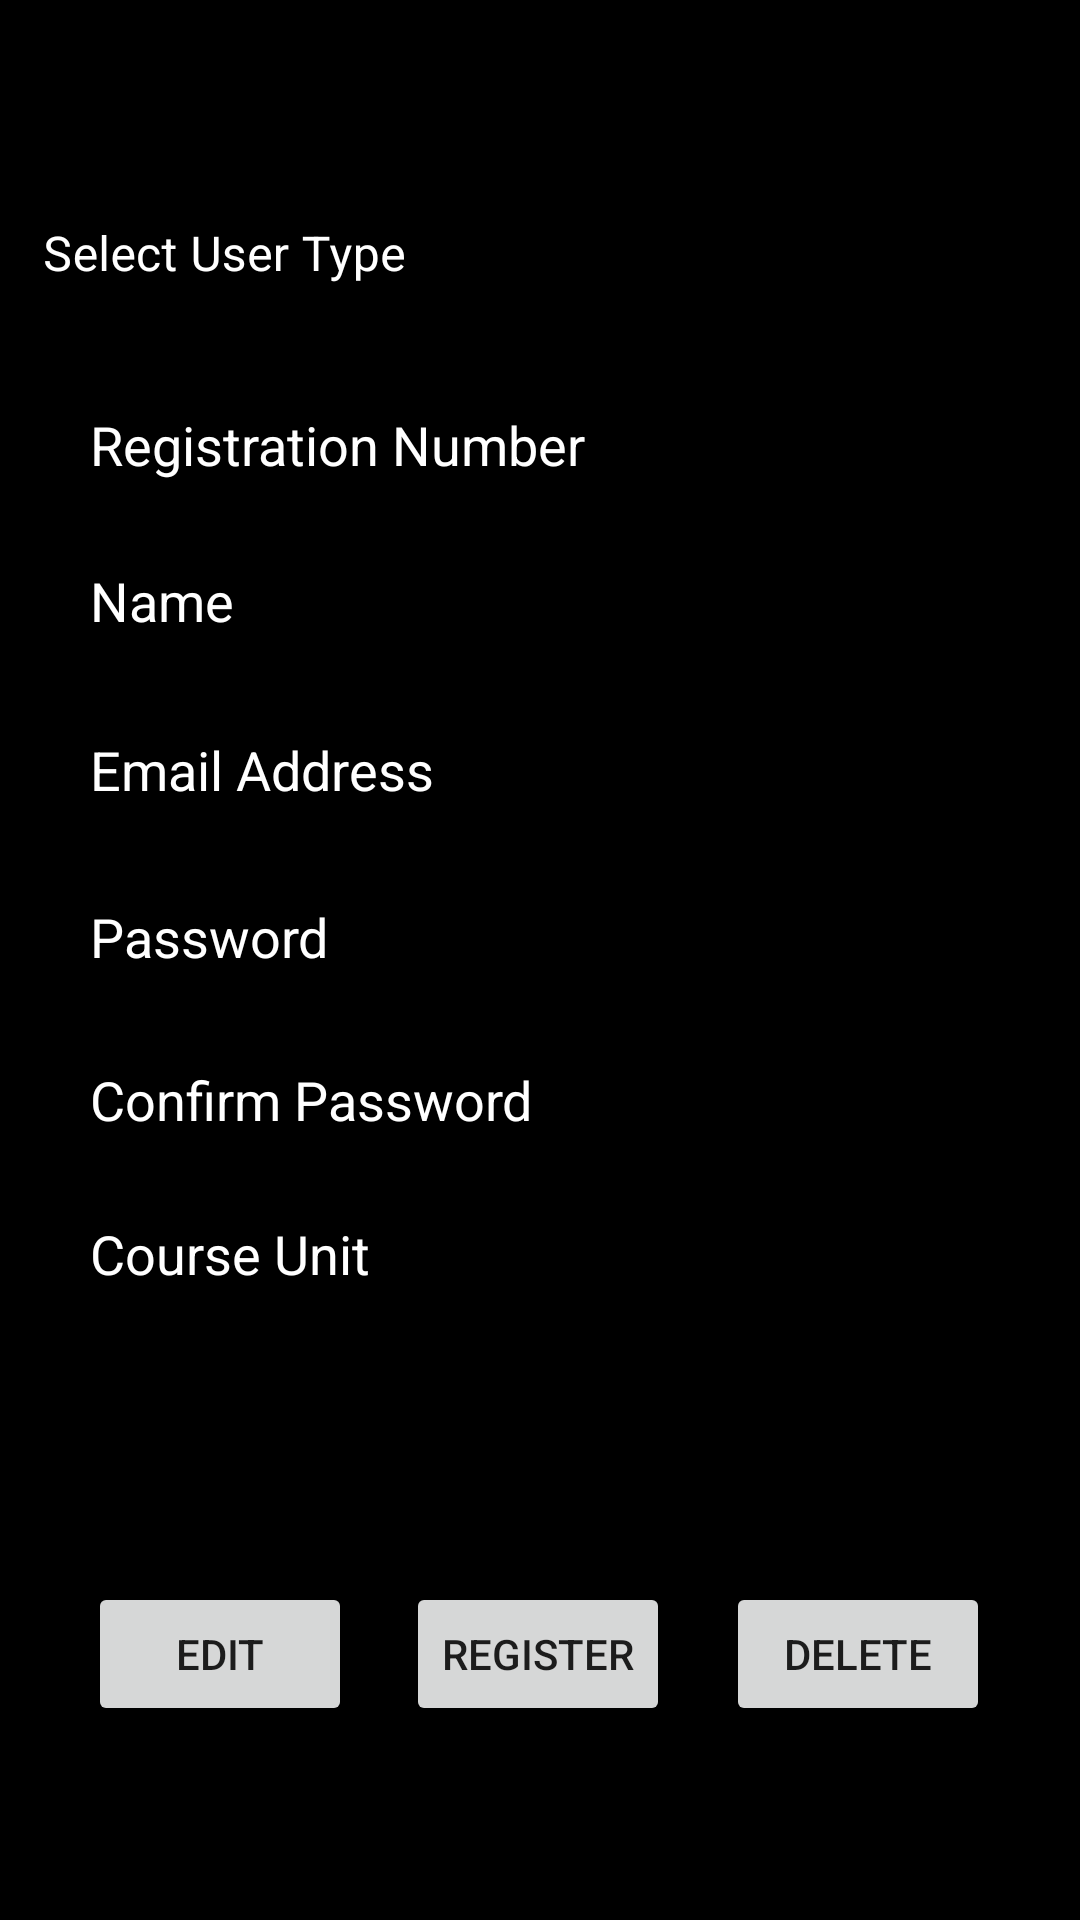

Produce the Android XML layout that renders to this screen, including the resource entries it uses.
<!-- AndroidManifest.xml: application theme Theme.Otimstudentsystem -->
<!-- res/layout/activity_registeruser.xml -->
<?xml version="1.0" encoding="utf-8"?>
<androidx.constraintlayout.widget.ConstraintLayout xmlns:android="http://schemas.android.com/apk/res/android"
    xmlns:app="http://schemas.android.com/apk/res-auto"
    xmlns:tools="http://schemas.android.com/tools"
    android:layout_width="match_parent"
    android:layout_height="match_parent"
    android:background="@color/black"
    tools:context=".registeruser">

    <TextView
        android:id="@+id/textView"
        android:layout_width="wrap_content"
        android:layout_height="wrap_content"
        android:layout_marginStart="149dp"
        android:layout_marginTop="10dp"
        android:layout_marginEnd="204dp"
        android:layout_marginBottom="672dp"
        android:text="Register New User"
        android:textColor="@color/white"
        android:textSize="24dp"
        app:layout_constraintBottom_toBottomOf="parent"
        app:layout_constraintEnd_toEndOf="parent"
        app:layout_constraintHorizontal_bias="0.37"
        app:layout_constraintStart_toStartOf="parent"
        app:layout_constraintTop_toTopOf="parent"
        app:layout_constraintVertical_bias="0.0"
        android:layout_marginLeft="149dp"
        android:layout_marginRight="204dp" />

    <com.google.android.material.textfield.TextInputLayout
        android:id="@+id/textInputLayout"
        style="@style/Widget.MaterialComponents.TextInputLayout.OutlinedBox.ExposedDropdownMenu"
        android:layout_width="332dp"
        android:layout_height="86dp"
        android:layout_marginTop="44dp"
        android:layout_marginEnd="30dp"
        android:hint="Select User Type"
        android:textColorHint="@color/white"
        app:layout_constraintEnd_toEndOf="parent"
        app:layout_constraintHorizontal_bias="1.0"
        app:layout_constraintStart_toStartOf="parent"
        app:layout_constraintTop_toTopOf="parent"
        android:layout_marginRight="30dp">

        <AutoCompleteTextView
            android:id="@+id/auto_complete_txt_register"
            android:layout_width="match_parent"
            android:layout_height="71dp"
            android:inputType="none"
            tools:ignore="DuplicateIds,TextContrastCheck" />
    </com.google.android.material.textfield.TextInputLayout>

    <EditText
        android:id="@+id/regnoUser"
        android:layout_width="wrap_content"
        android:layout_height="wrap_content"
        android:ems="10"
        android:hint="Registration Number"
        android:inputType="textPersonName"
        android:minHeight="48dp"
        android:textColor="@color/white"
        android:textColorHint="@color/white"
        app:layout_constraintBottom_toBottomOf="parent"
        app:layout_constraintEnd_toEndOf="parent"
        app:layout_constraintHorizontal_bias="0.174"
        app:layout_constraintStart_toStartOf="parent"
        app:layout_constraintTop_toTopOf="parent"
        app:layout_constraintVertical_bias="0.207" />

    <EditText
        android:id="@+id/RegName"
        android:layout_width="wrap_content"
        android:layout_height="wrap_content"
        android:ems="10"
        android:hint="Name"
        android:inputType="textPersonName"
        android:minHeight="48dp"
        android:textColor="@color/white"
        android:textColorHint="@color/white"

        app:layout_constraintBottom_toBottomOf="parent"
        app:layout_constraintEnd_toEndOf="parent"
        app:layout_constraintHorizontal_bias="0.174"
        app:layout_constraintStart_toStartOf="parent"
        app:layout_constraintTop_toTopOf="parent"
        app:layout_constraintVertical_bias="0.295" />

    <EditText
        android:id="@+id/RegEmail"
        android:layout_width="wrap_content"
        android:layout_height="wrap_content"
        android:ems="10"
        android:hint="Email Address"
        android:inputType="textPersonName"
        android:minHeight="48dp"
        android:textColor="@color/white"
        android:textColorHint="@color/white"
        app:layout_constraintBottom_toBottomOf="parent"
        app:layout_constraintEnd_toEndOf="parent"
        app:layout_constraintHorizontal_bias="0.174"
        app:layout_constraintStart_toStartOf="parent"
        app:layout_constraintTop_toTopOf="parent"
        app:layout_constraintVertical_bias="0.39" />

    <EditText
        android:id="@+id/RegPass1"
        android:layout_width="wrap_content"
        android:layout_height="wrap_content"
        android:ems="10"
        android:hint="Password"
        android:inputType="textPassword"
        android:minHeight="48dp"
        android:textColor="@color/white"
        android:textColorHint="@color/white"
        app:layout_constraintBottom_toBottomOf="parent"
        app:layout_constraintEnd_toEndOf="parent"
        app:layout_constraintHorizontal_bias="0.174"
        app:layout_constraintStart_toStartOf="parent"
        app:layout_constraintTop_toTopOf="parent"
        app:layout_constraintVertical_bias="0.484" />

    <EditText
        android:id="@+id/RegPass"
        android:layout_width="wrap_content"
        android:layout_height="wrap_content"
        android:ems="10"
        android:hint="Confirm Password"
        android:inputType="textPassword"
        android:minHeight="48dp"
        android:textColor="@color/white"
        android:textColorHint="@color/white"
        app:layout_constraintBottom_toBottomOf="parent"
        app:layout_constraintEnd_toEndOf="parent"
        app:layout_constraintHorizontal_bias="0.174"
        app:layout_constraintStart_toStartOf="parent"
        app:layout_constraintTop_toTopOf="parent"
        app:layout_constraintVertical_bias="0.576" />

    <EditText
        android:id="@+id/RegCourseUnit"
        android:layout_width="wrap_content"
        android:layout_height="wrap_content"
        android:ems="10"
        android:hint="Course Unit"
        android:inputType="textPersonName"
        android:minHeight="48dp"
        android:textColor="@color/white"
        android:textColorHint="@color/white"
        app:layout_constraintBottom_toBottomOf="parent"
        app:layout_constraintEnd_toEndOf="parent"
        app:layout_constraintHorizontal_bias="0.174"
        app:layout_constraintStart_toStartOf="parent"
        app:layout_constraintTop_toTopOf="parent"
        app:layout_constraintVertical_bias="0.663" />

    <Button
        android:id="@+id/RegisterBtn"
        android:layout_width="wrap_content"
        android:layout_height="wrap_content"
        android:text="Register"
        app:layout_constraintBottom_toBottomOf="parent"
        app:layout_constraintEnd_toEndOf="parent"
        app:layout_constraintHorizontal_bias="0.498"
        app:layout_constraintStart_toStartOf="parent"
        app:layout_constraintTop_toTopOf="parent"
        app:layout_constraintVertical_bias="0.891" />

    <Button
        android:id="@+id/RegEdit"
        android:layout_width="wrap_content"
        android:layout_height="wrap_content"
        android:text="Edit"
        app:layout_constraintBottom_toBottomOf="parent"
        app:layout_constraintEnd_toEndOf="parent"
        app:layout_constraintHorizontal_bias="0.108"
        app:layout_constraintStart_toStartOf="parent"
        app:layout_constraintTop_toTopOf="parent"
        app:layout_constraintVertical_bias="0.891" />

    <Button
        android:id="@+id/RegDelete"
        android:layout_width="wrap_content"
        android:layout_height="wrap_content"
        android:text="Delete"
        app:layout_constraintBottom_toBottomOf="parent"
        app:layout_constraintEnd_toEndOf="@+id/textInputLayout"
        app:layout_constraintHorizontal_bias="1.0"
        app:layout_constraintStart_toStartOf="parent"
        app:layout_constraintTop_toTopOf="parent"
        app:layout_constraintVertical_bias="0.891" />



</androidx.constraintlayout.widget.ConstraintLayout>
<!-- resources referenced by this layout -->
<resources>
  <color name="black">#FF000000</color>
  <color name="white">#FFFFFFFF</color>
  <style name="Theme.Otimstudentsystem" parent="Theme.MaterialComponents.DayNight.DarkActionBar">
          
          <item name="colorPrimary">@color/purple_500</item>
          <item name="colorPrimaryVariant">@color/purple_700</item>
          <item name="colorOnPrimary">@color/white</item>
          
          <item name="colorSecondary">@color/teal_200</item>
          <item name="colorSecondaryVariant">@color/teal_700</item>
          <item name="colorOnSecondary">@color/black</item>
          
          <item name="android:statusBarColor" tools:targetApi="l">?attr/colorPrimaryVariant</item>
          
      </style>
  <color name="purple_500">#EC1303</color>
  <color name="purple_700">#B80E02</color>
  <color name="teal_200">#D60423</color>
  <color name="teal_700">#800A01</color>
</resources>
